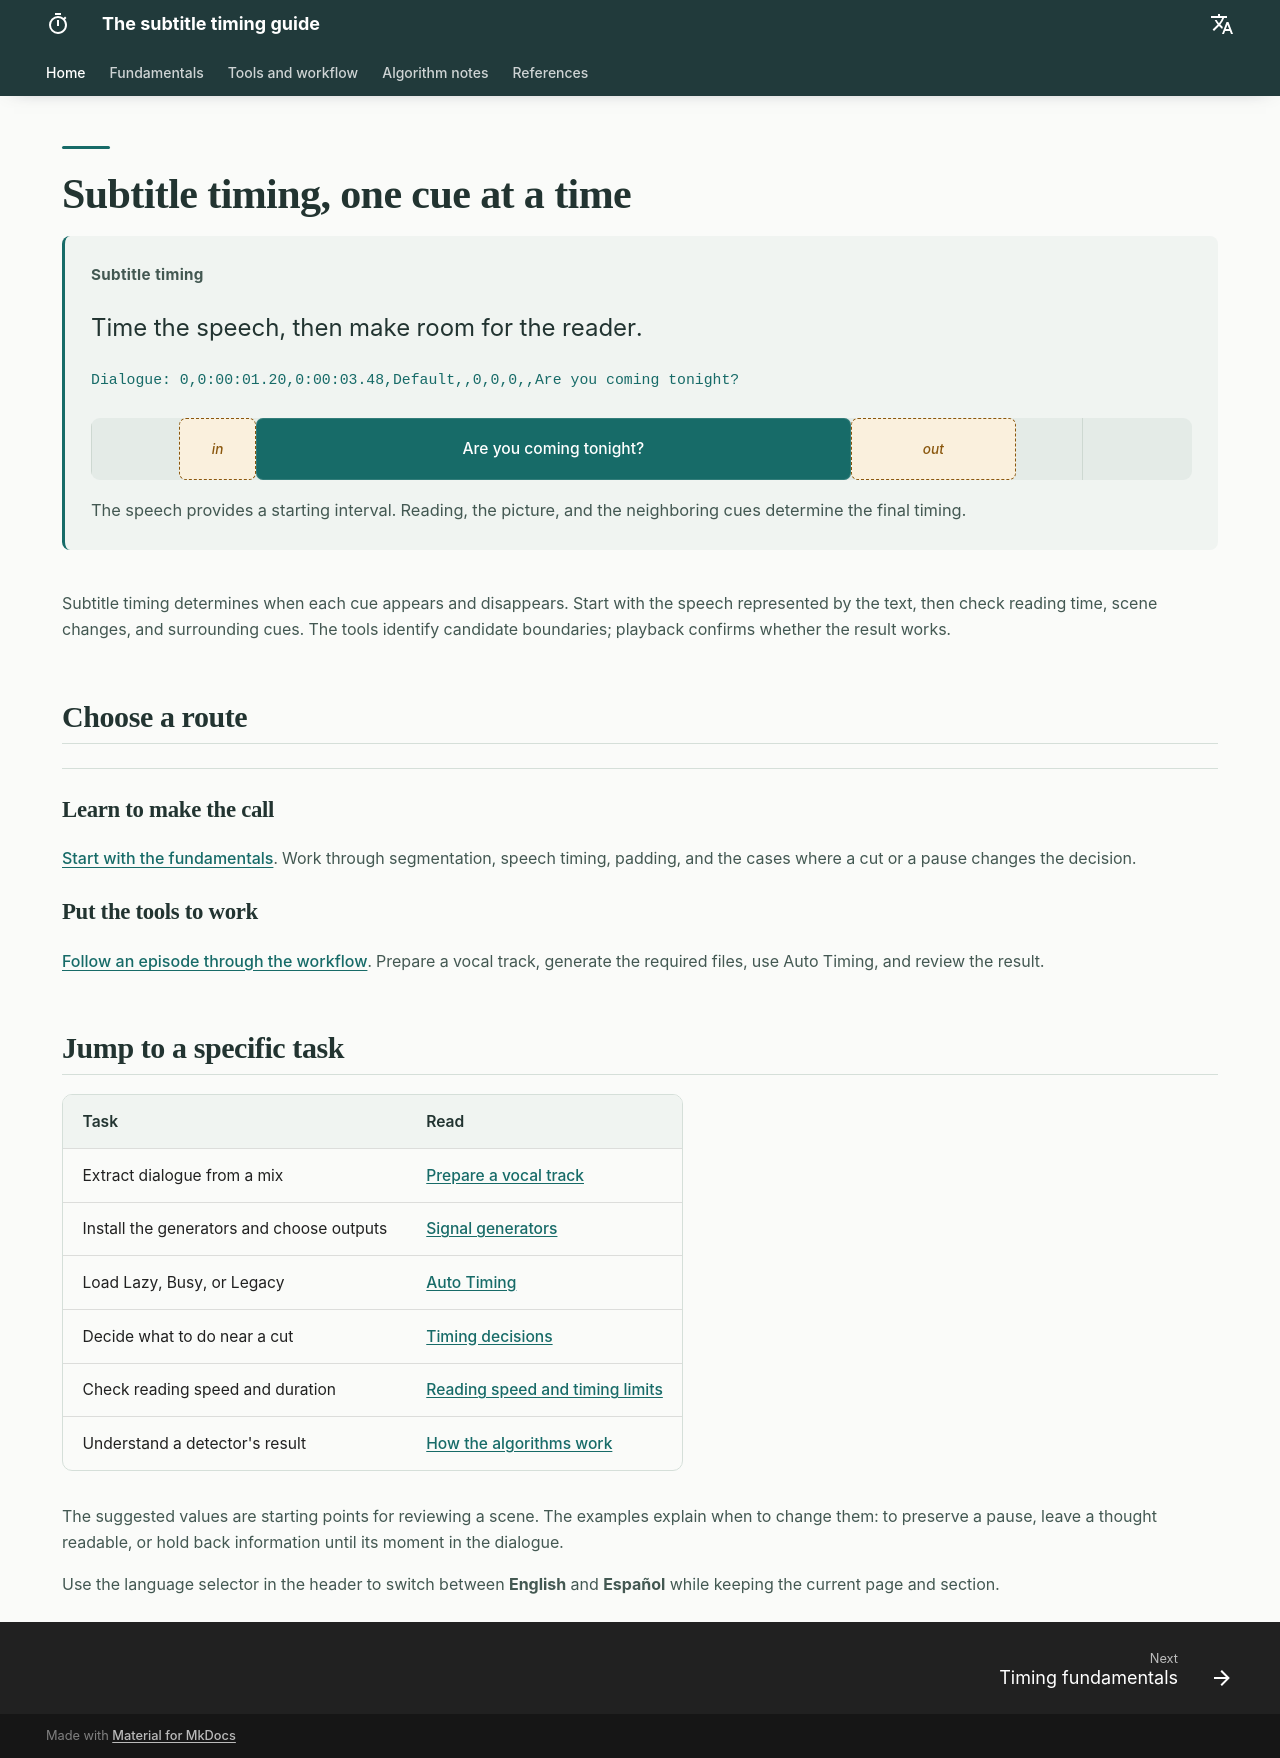

repository: Kiterowx/Arquitectura-del-Timing · page: index.html · generator: mkdocs

---
hide:
  - navigation
  - toc
---

# Subtitle timing, one cue at a time

<div class="tg-hero">
<p class="tg-eyebrow">Subtitle timing</p>
<p class="tg-hero-intro">Time the speech, then make room for the reader.</p>
<div class="lead-line">Dialogue: 0,0:00:01.20,0:00:03.48,Default,,0,0,0,,Are you coming tonight?</div>
<div class="tg-strip">
<div class="lane">
<span class="seg aire" style="left:8%;width:7%"><i>in</i></span>
<span class="seg voz" style="left:15%;width:54%">Are you coming tonight?</span>
<span class="seg aire" style="left:69%;width:15%"><i>out</i></span>
</div>
</div>
<p class="cap">The speech provides a starting interval. Reading, the picture, and the neighboring cues determine the final timing.</p>
</div>

Subtitle timing determines when each cue appears and disappears. Start with the speech represented by the text, then check reading time, scene changes, and surrounding cues. The tools identify candidate boundaries; playback confirms whether the result works.

## Choose a route

<div class="tg-routes" markdown="1">

### Learn to make the call

[Start with the fundamentals](fundamentos/index.md). Work through segmentation, speech timing, padding, and the cases where a cut or a pause changes the decision.

### Put the tools to work

[Follow an episode through the workflow](tecnica/flujo.md). Prepare a vocal track, generate the required files, use Auto Timing, and review the result.

</div>

## Jump to a specific task

| Task | Read |
| --- | --- |
| Extract dialogue from a mix | [Prepare a vocal track](tecnica/vocales.md) |
| Install the generators and choose outputs | [Signal generators](tecnica/generadores.md) |
| Load Lazy, Busy, or Legacy | [Auto Timing](tecnica/motor.md) |
| Decide what to do near a cut | [Timing decisions](fundamentos/casos.md) |
| Check reading speed and duration | [Reading speed and timing limits](fundamentos/criterios.md) |
| Understand a detector's result | [How the algorithms work](algoritmos/index.md) |

The suggested values are starting points for reviewing a scene. The examples explain when to change them: to preserve a pause, leave a thought readable, or hold back information until its moment in the dialogue.

Use the language selector in the header to switch between **English** and **Español** while keeping the current page and section.
